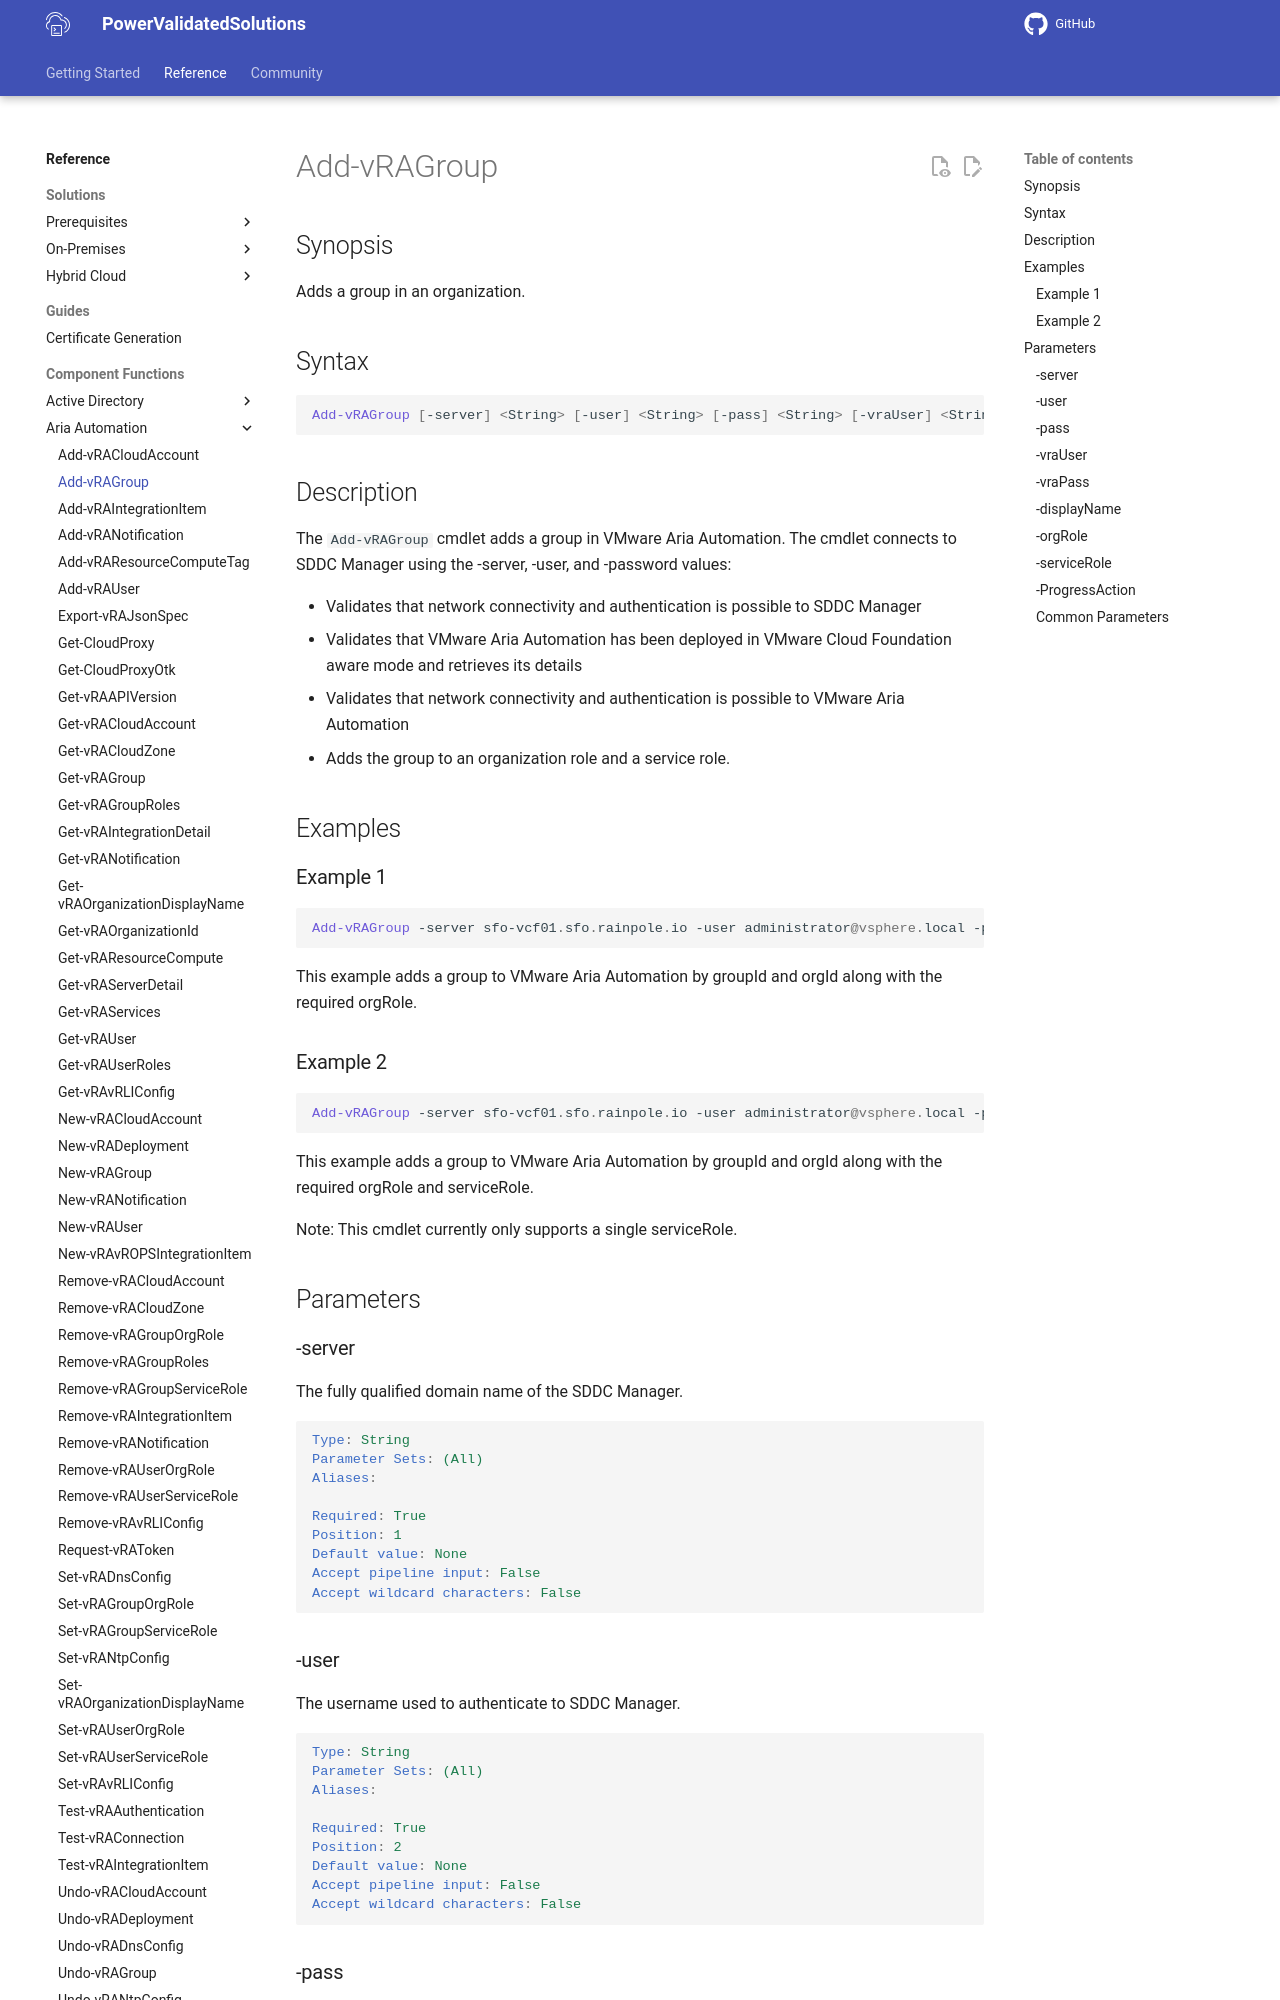

repository: vmware/power-validated-solutions-for-cloud-foundation · page: documentation/functions/aria-suite/aria-automation/Add-vRAGroup/index.html · generator: mkdocs

# Add-vRAGroup

## Synopsis

Adds a group in an organization.

## Syntax

```powershell
Add-vRAGroup [-server] <String> [-user] <String> [-pass] <String> [-vraUser] <String> [-vraPass] <String> [-displayName] <String> [-orgRole] <String> [[-serviceRole] <String>] [-ProgressAction <ActionPreference>] [<CommonParameters>]
```

## Description

The `Add-vRAGroup` cmdlet adds a group in VMware Aria Automation.
The cmdlet connects to SDDC Manager using the -server, -user, and -password values:

- Validates that network connectivity and authentication is possible to SDDC Manager
- Validates that VMware Aria Automation has been deployed in VMware Cloud Foundation aware mode and retrieves its details
- Validates that network connectivity and authentication is possible to VMware Aria Automation
- Adds the group to an organization role and a service role.

## Examples

### Example 1

```powershell
Add-vRAGroup -server sfo-vcf01.sfo.rainpole.io -user administrator@vsphere.local -pass VMw@re1! -vraUser configadmin -vraPass VMw@re1! -displayName gg-vra-org-owners@rainpole.io -orgRole org_owner
```

This example adds a group to VMware Aria Automation by groupId and orgId along with the required orgRole.

### Example 2

```powershell
Add-vRAGroup -server sfo-vcf01.sfo.rainpole.io -user administrator@vsphere.local -pass VMw@re1! -vraUser configadmin -vraPass VMw@re1! -displayName gg-vra-cloud-assembly-admins@rainpole.io -orgRole org_member -serviceRole automationservice:cloud_admin
```

This example adds a group to VMware Aria Automation by groupId and orgId along with the required orgRole and serviceRole.

Note: This cmdlet currently only supports a single serviceRole.

## Parameters
